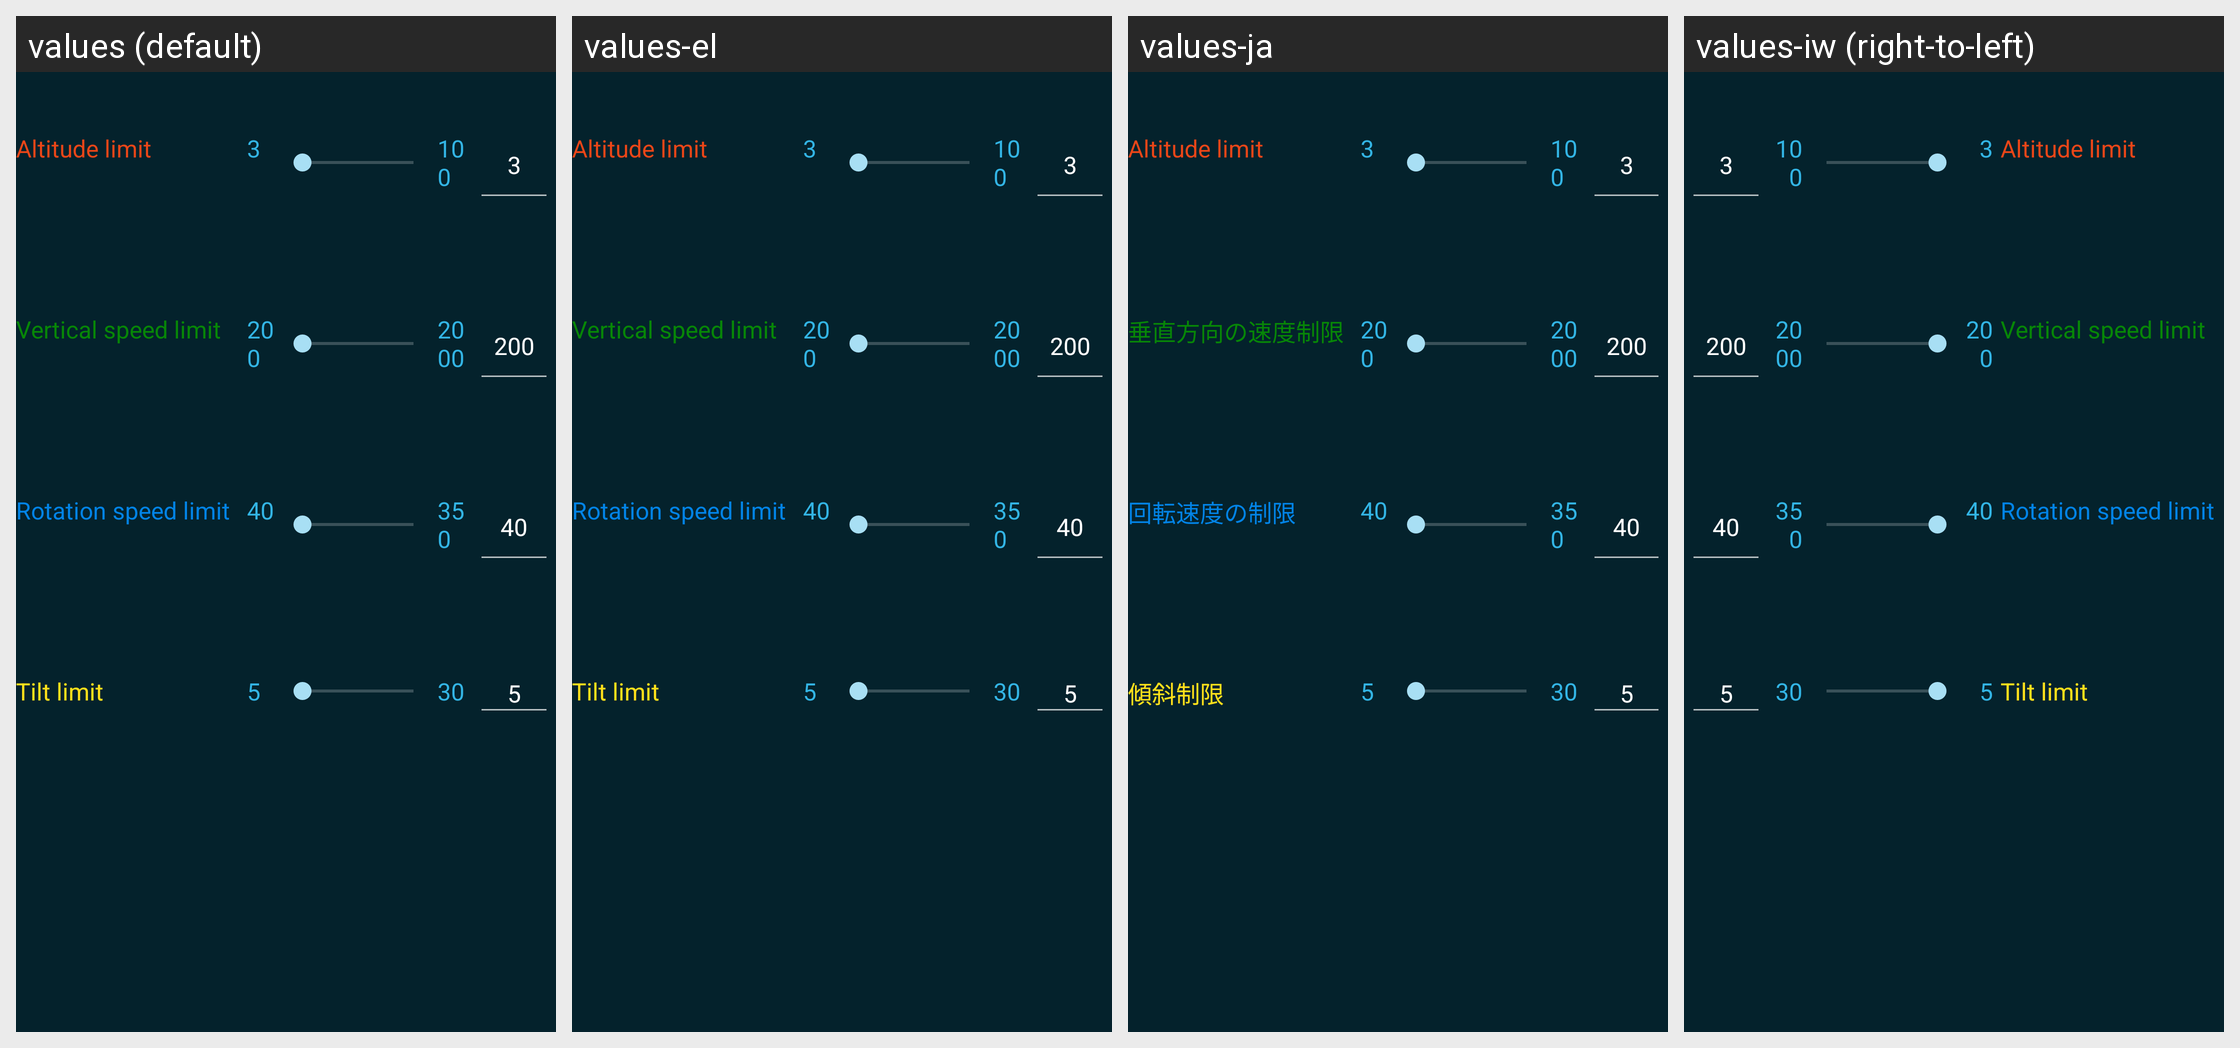

Translations of the strings shown on this Android screen, per locale in the grid:
Android screen res/layout/fragment_drone_config_cooser.xml rendered under 4 locales, left to right: values (default), values-el, values-ja, values-iw (right-to-left). Device: Nexus 5 (rendered at 1080×1920; each locale shown at half size, 540×960, under a caption strip naming it); theme Catroid.
Other locales in the repository, not shown: values-ar, values-az, values-bg, values-bs, values-ca, values-cs, values-da, values-de, values-en-rAU, values-en-rCA, values-en-rGB, values-es, values-fa, values-fr, values-gl, values-gu, values-hi, values-hr, values-hu, values-in, values-it, values-kk, values-kn, values-ko, values-lt, values-mk, values-ml, values-ms, values-nl, values-no, values-pl, values-pt, values-pt-rBR, values-ro, values-ru, values-sd, values-sk, values-sl, values-sq, values-sr-rCS, values-sr-rSP, values-sv, values-sw, values-ta, values-te, values-th, values-tr, values-ur, values-vi, values-zh-rCN, values-zh-rTW.
Strings drawn on this screen, with the default value and each locale's value (text and hints the layout hard-codes, and strings that could not be matched under every locale, appear in the picture but are not listed):

brick_drone_set_altitude
  values: Altitude limit
  values-el: Altitude limit
  values-ja: Altitude limit
  values-iw: Altitude limit

brick_drone_set_vertical_speed
  values: Vertical speed limit
  values-el: Vertical speed limit
  values-ja: 垂直方向の速度制限
  values-iw: Vertical speed limit

brick_drone_set_rotation_speed
  values: Rotation speed limit
  values-el: Rotation speed limit
  values-ja: 回転速度の制限
  values-iw: Rotation speed limit

brick_drone_set_tilt_limit
  values: Tilt limit
  values-el: Tilt limit
  values-ja: 傾斜制限
  values-iw: Tilt limit
